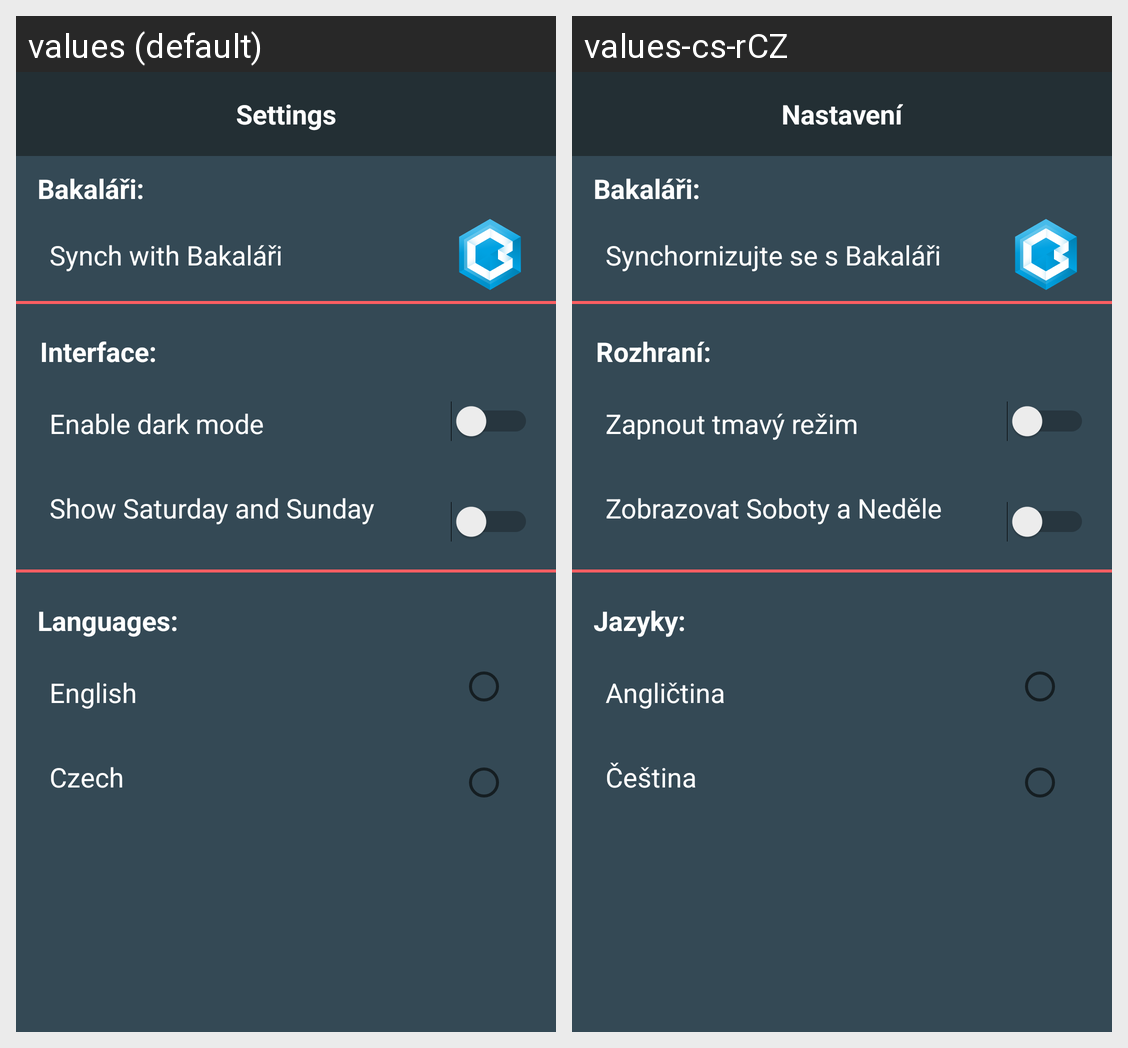

For this localized Android screen grid, give each drawn string resource with its value in every locale shown.
Android screen res/layout/fragment_settings.xml rendered under 2 locales, left to right: values (default), values-cs-rCZ. Device: Nexus 5 (rendered at 1080×1920; each locale shown at half size, 540×960, under a caption strip naming it); theme DARK.
Strings drawn on this screen, with the default value and each locale's value (text and hints the layout hard-codes, and strings that could not be matched under every locale, appear in the picture but are not listed):

settings
  values: Settings
  values-cs-rCZ: Nastavení

bakaTitle
  values: Bakaláři:
  values-cs-rCZ: Bakaláři:  [not translated; the default value is used]

bakalari
  values: Synch with Bakaláři
  values-cs-rCZ: Synchornizujte se s Bakaláři

interfaceTitle
  values: Interface:
  values-cs-rCZ: Rozhraní:

languageTitle
  values: Languages:
  values-cs-rCZ: Jazyky:

dark_mode
  values: Enable dark mode
  values-cs-rCZ: Zapnout tmavý režim

english
  values: English
  values-cs-rCZ: Angličtina

czech
  values: Czech
  values-cs-rCZ: Čeština

doNotShowSaturdaySunday
  values: Show Saturday and Sunday
  values-cs-rCZ: Zobrazovat Soboty a Neděle
